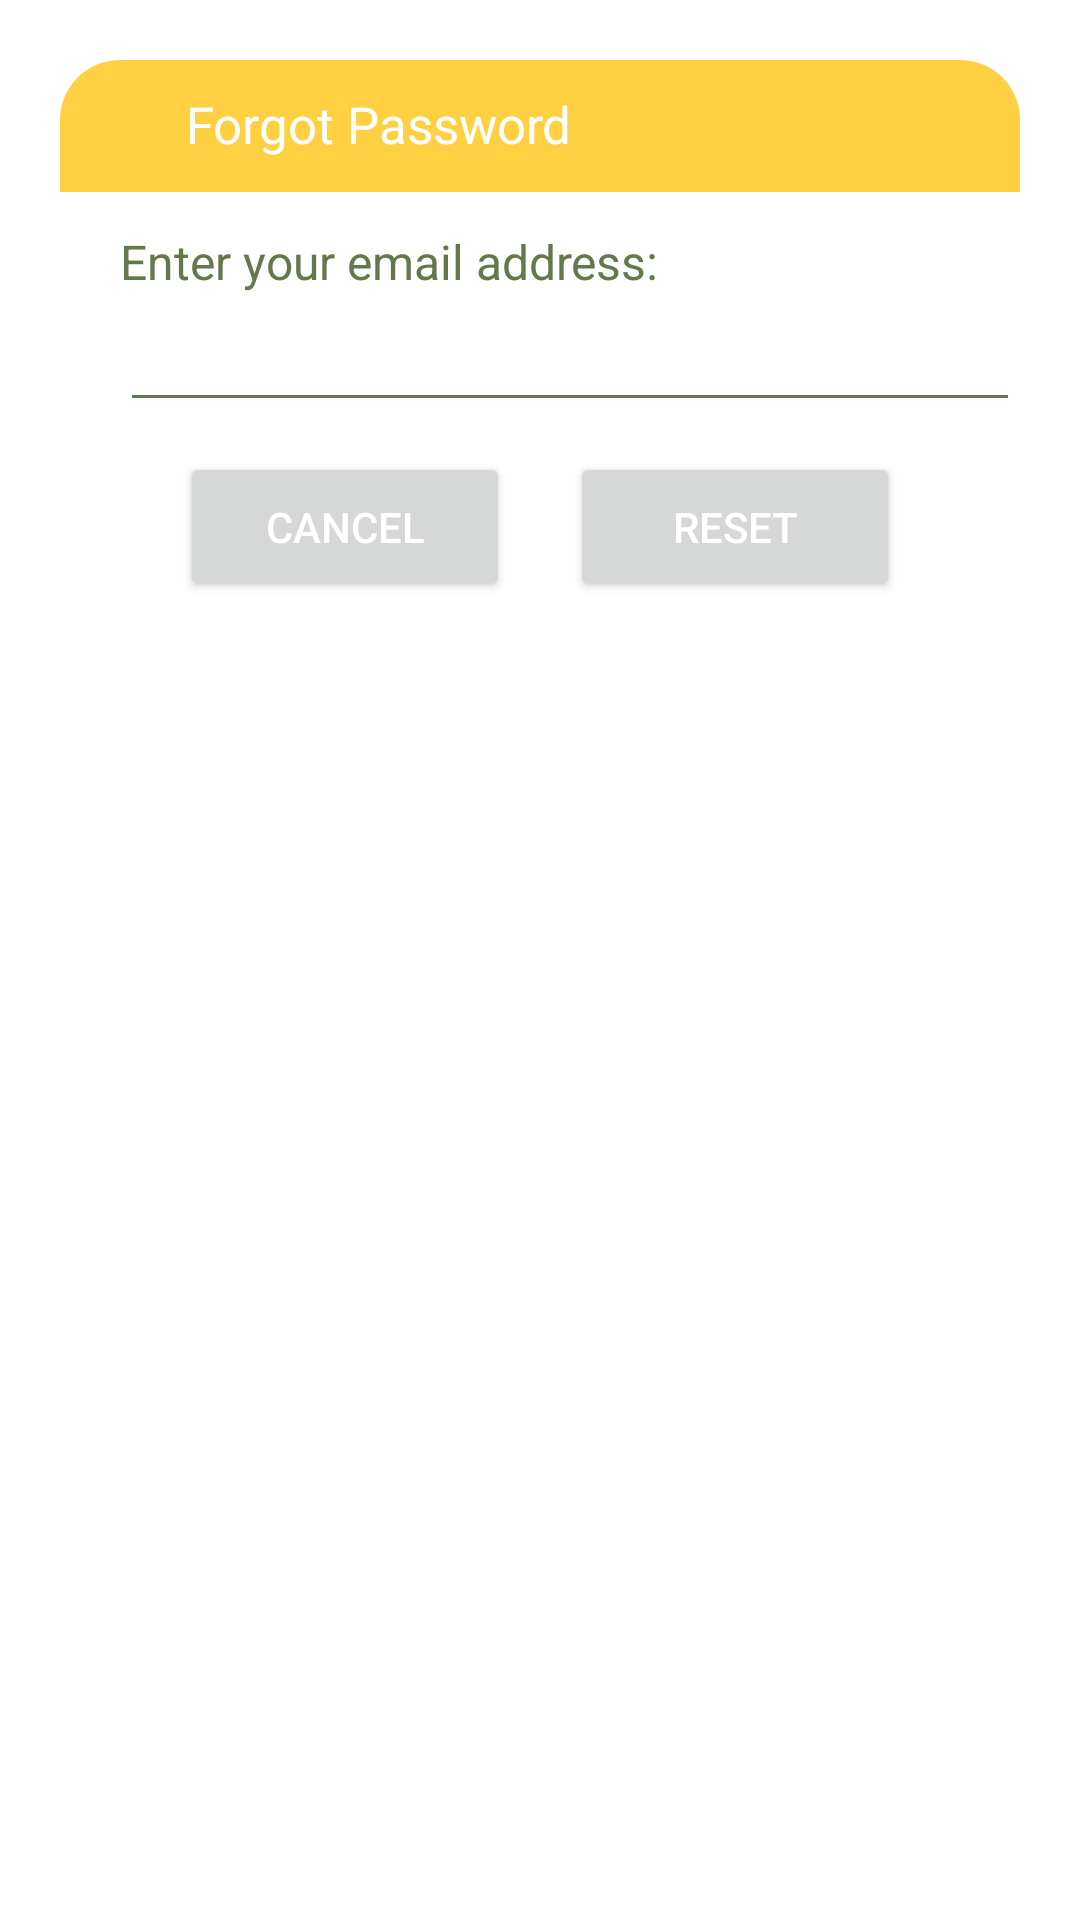

Layout XML and referenced resources for this Android screen:
<!-- AndroidManifest.xml: application theme Theme.NavigationDrawer -->
<!-- res/layout/dialog_forgot.xml -->
<?xml version="1.0" encoding="utf-8"?>
<androidx.constraintlayout.widget.ConstraintLayout
    xmlns:android="http://schemas.android.com/apk/res/android"
    android:layout_margin="20dp"
    android:padding="20dp"
    android:id="@+id/dialogForgot"
    xmlns:app="http://schemas.android.com/apk/res-auto"
    android:layout_width="match_parent"
    android:layout_height="match_parent">

    <androidx.constraintlayout.widget.ConstraintLayout
        android:layout_width="match_parent"
        android:layout_height="wrap_content"
        android:id="@+id/dialogBox"
        app:layout_constraintTop_toTopOf="parent"
        android:background="@drawable/white_box">

        <TextView
            android:layout_width="match_parent"
            android:layout_height="wrap_content"
            android:id="@+id/forgotTitle"
            android:text="Forgot Password"
            android:padding="10dp"
            android:textSize="17sp"
            android:background="@drawable/yellow_round"
            android:textColor="@color/white"
            android:drawableLeft="@drawable/baseline_lock_reset_24"
            android:drawablePadding="8dp"
            app:layout_constraintTop_toTopOf="parent"/>

        <TextView
            android:layout_width="match_parent"
            android:layout_height="wrap_content"
            android:id="@+id/desc"
            android:text="Enter your email address:"
            android:layout_marginStart="20dp"
            android:layout_marginEnd="20dp"
            android:layout_marginTop="8dp"
            android:textSize="16sp"
            android:textColor="@color/green"
            app:layout_constraintTop_toBottomOf="@id/forgotTitle"
            app:layout_constraintBottom_toTopOf="@id/emailBox"/>

        <EditText
            android:layout_width="300dp"
            android:layout_height="wrap_content"
            android:id="@+id/emailBox"
            android:textColor="@color/green"
            android:textSize="16sp"
            android:layout_marginStart="20dp"
            android:layout_marginBottom="30dp"
            android:maxLines="1"
            android:backgroundTint="@color/green"
            app:layout_constraintStart_toStartOf="parent"
            app:layout_constraintBottom_toBottomOf="parent"
            app:layout_constraintTop_toBottomOf="@id/forgotTitle"/>

        <Button
            android:layout_width="0dp"
            android:layout_height="50dp"
            android:id="@+id/btnCancel"
            android:layout_marginStart="40dp"
            android:layout_marginEnd="10dp"
            android:text="Cancel"
            android:textColor="@color/white"
            android:textSize="14sp"
            app:cornerRadius = "20dp"
            android:layout_marginBottom="8dp"
            android:layout_marginTop="10dp"
            app:layout_constraintStart_toStartOf="parent"
            app:layout_constraintTop_toBottomOf="@id/emailBox"
            app:layout_constraintBottom_toBottomOf="@id/dialogBox"
            app:layout_constraintEnd_toStartOf="@id/btnReset"/>

        <Button
            android:layout_width="0dp"
            android:layout_height="50dp"
            android:id="@+id/btnReset"
            android:text="Reset"
            android:layout_marginStart="10dp"
            android:layout_marginBottom="8dp"
            android:layout_marginTop="10dp"
            android:layout_marginEnd="40dp"
            android:textColor="@color/white"
            android:textSize="14sp"
            app:cornerRadius = "20dp"
            app:layout_constraintEnd_toEndOf="parent"
            app:layout_constraintBottom_toBottomOf="@id/dialogBox"
            app:layout_constraintStart_toEndOf="@id/btnCancel"/>

    </androidx.constraintlayout.widget.ConstraintLayout>

</androidx.constraintlayout.widget.ConstraintLayout>
<!-- resources referenced by this layout -->
<resources>
  <color name="green">#63784B</color>
  <color name="white">#FFFFFFFF</color>
  <!-- drawable baseline_lock_reset_24 (drawable) -->
  <vector android:height="24dp" android:tint="#FFD042"
      android:viewportHeight="24" android:viewportWidth="24"
      android:width="24dp" xmlns:android="http://schemas.android.com/apk/res/android">
      <path android:fillColor="@android:color/white" android:pathData="M13,3c-4.97,0 -9,4.03 -9,9H1l4,4l4,-4H6c0,-3.86 3.14,-7 7,-7s7,3.14 7,7s-3.14,7 -7,7c-1.9,0 -3.62,-0.76 -4.88,-1.99L6.7,18.42C8.32,20.01 10.55,21 13,21c4.97,0 9,-4.03 9,-9S17.97,3 13,3zM15,11v-1c0,-1.1 -0.9,-2 -2,-2s-2,0.9 -2,2v1c-0.55,0 -1,0.45 -1,1v3c0,0.55 0.45,1 1,1h4c0.55,0 1,-0.45 1,-1v-3C16,11.45 15.55,11 15,11zM14,11h-2v-1c0,-0.55 0.45,-1 1,-1s1,0.45 1,1V11z"/>
  </vector>
  <!-- drawable yellow_round (drawable) -->
  <?xml version="1.0" encoding="utf-8"?>
  <shape xmlns:android="http://schemas.android.com/apk/res/android"
      android:shape="rectangle">
  
      <solid
          android:color="@color/yellow"/>
  
      <corners
          android:topLeftRadius="20dp"
          android:topRightRadius="20dp"/>
  
  </shape>
  <style name="Theme.NavigationDrawer" parent="Theme.MaterialComponents.DayNight.DarkActionBar">
          <item name="colorPrimary">@color/green</item>
          <item name="colorPrimaryVariant">@color/green</item>
          <item name="colorOnPrimary">@color/white</item>
          <item name="colorSecondary">@color/teal_200</item>
          <item name="colorSecondaryVariant">@color/teal_700</item>
          <item name="colorOnSecondary">@color/black</item>
          <item name="android:statusBarColor">@color/purple_500</item>
      </style>
  <color name="yellow">#FFD042</color>
  <color name="teal_200">#FF03DAC5</color>
  <color name="teal_700">#FF018786</color>
  <color name="black">#FF000000</color>
  <color name="purple_500">#FF6200EE</color>
</resources>
